Labelled photos from "images", an image-classification folder in EnzoN7/Image-classification. The possible labels are: apricot, avocado, blueberries, cherries, kiwi, peaches, strawberries, watermelons, apples.

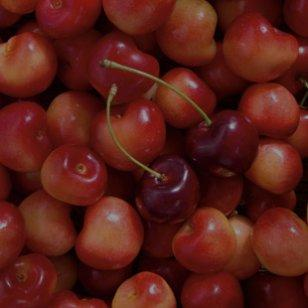
Label: cherries

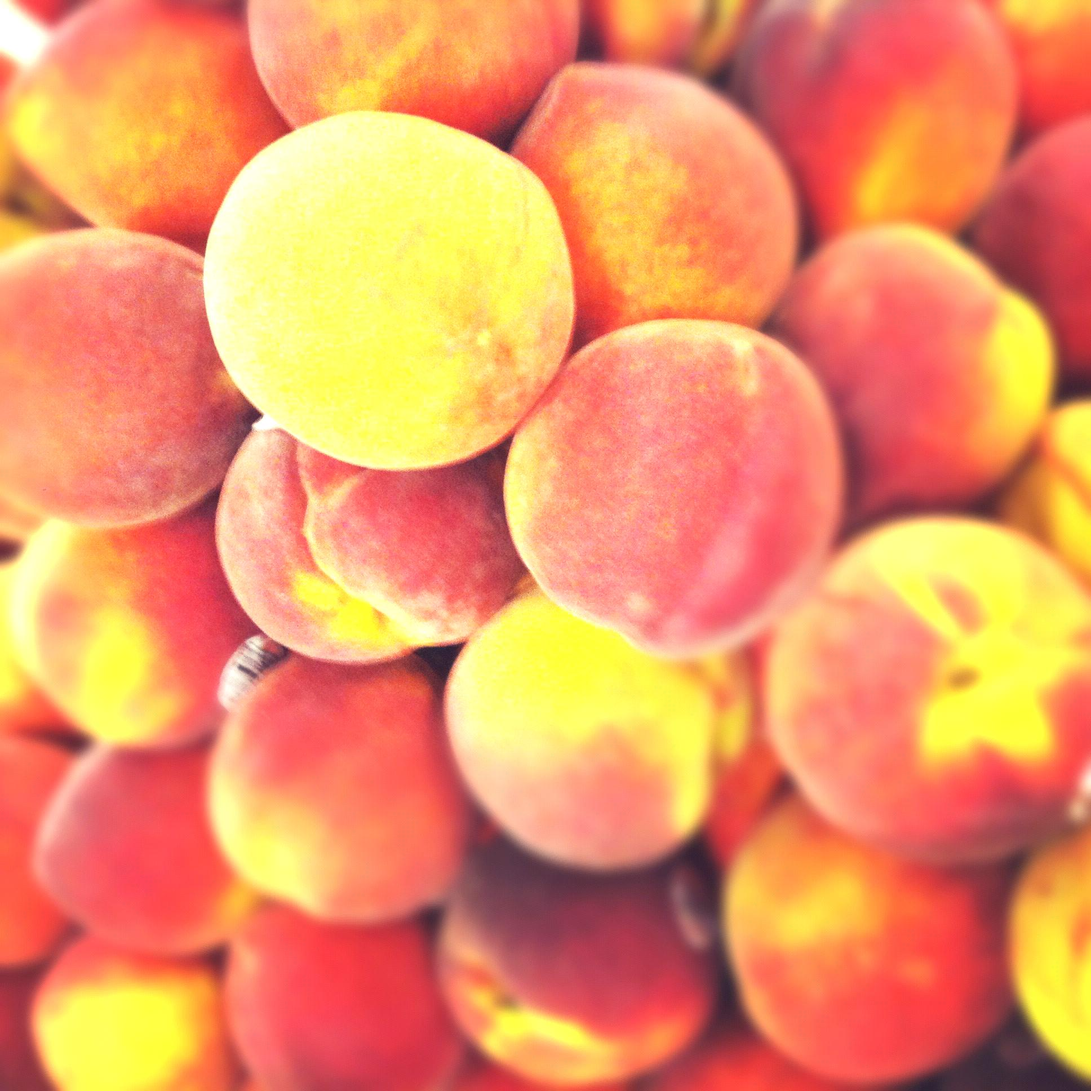
Label: peaches

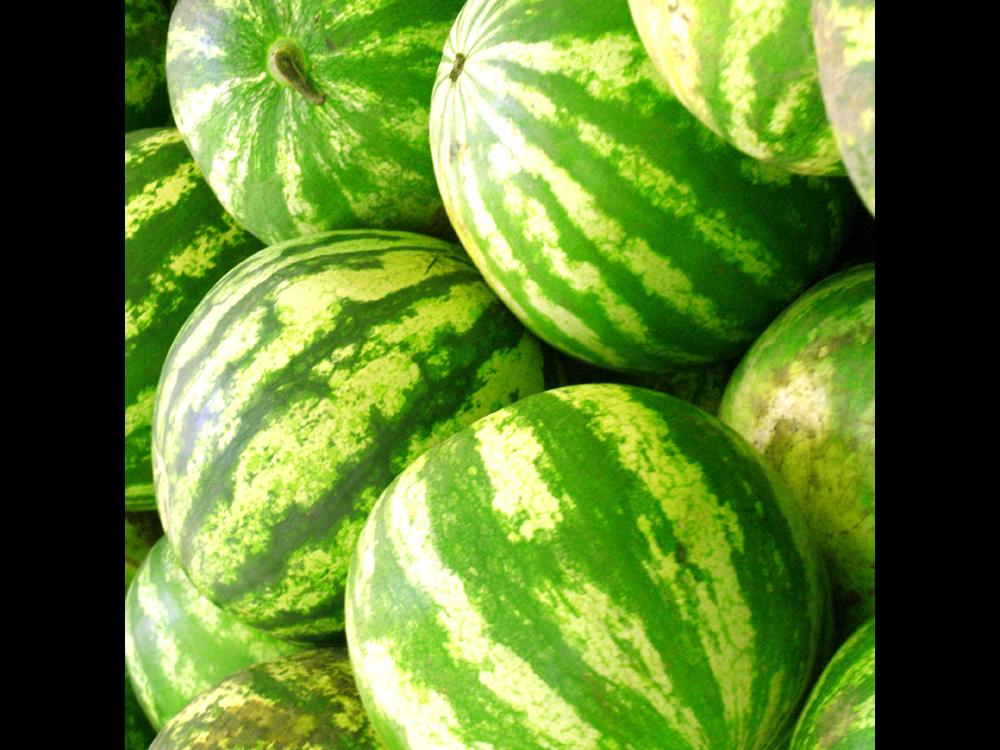
Label: watermelons

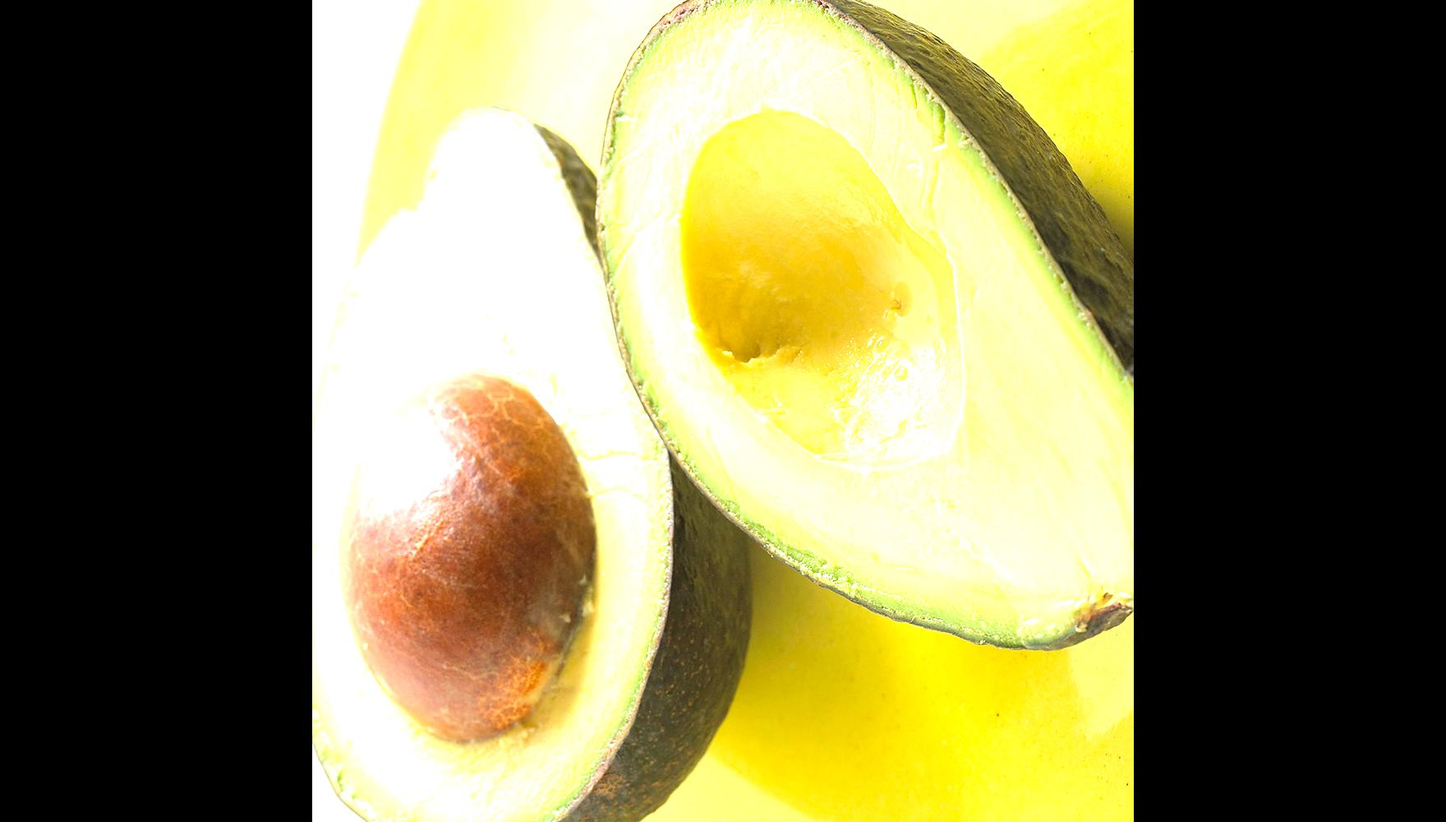
Label: avocado

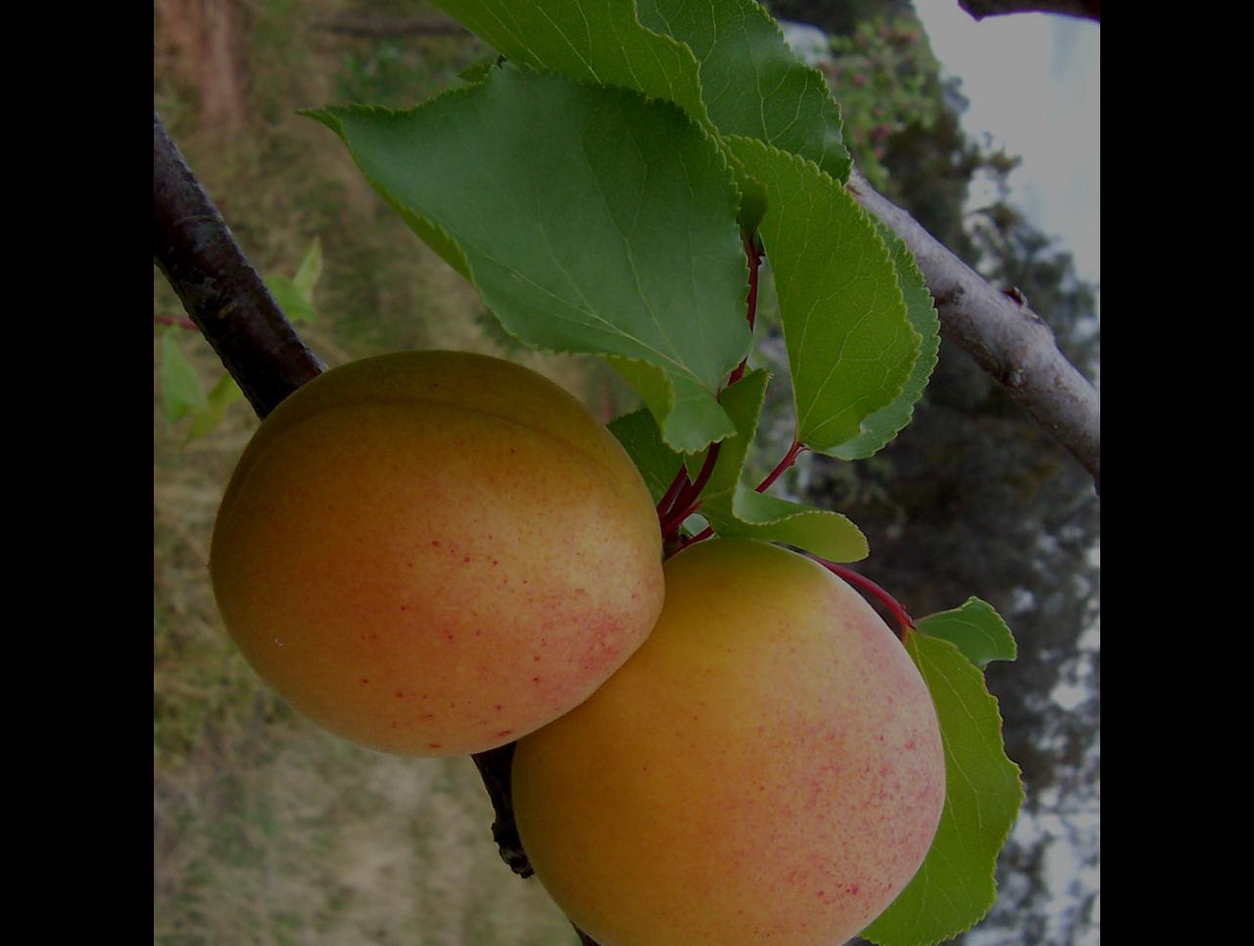
Label: apricot

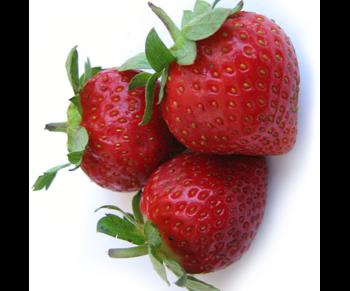
Label: strawberries
